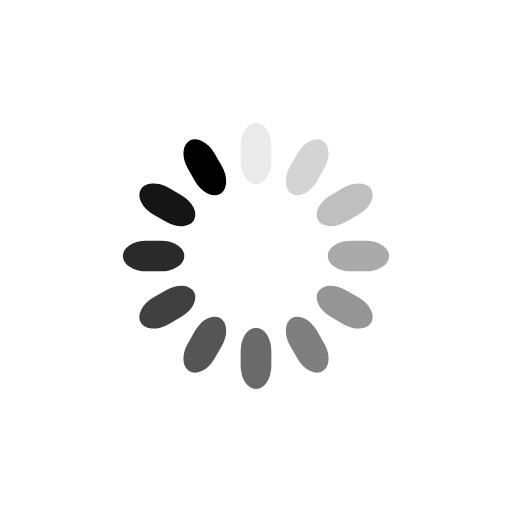
t = 0.00 s
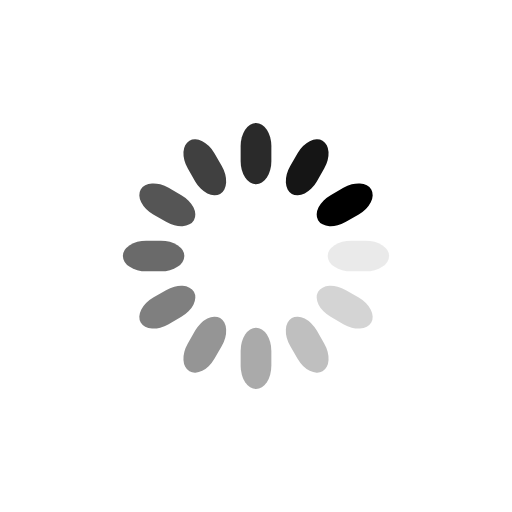
t = 0.25 s
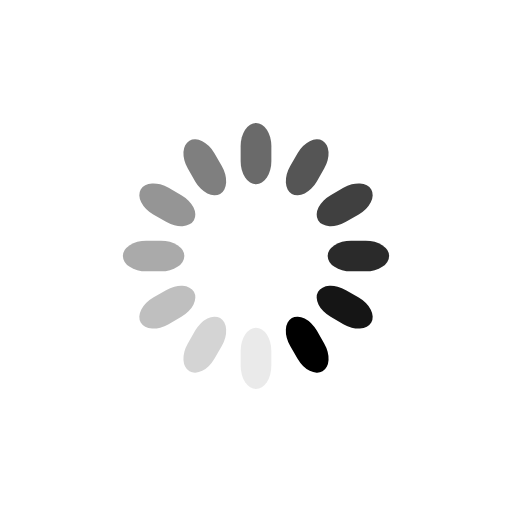
t = 0.50 s
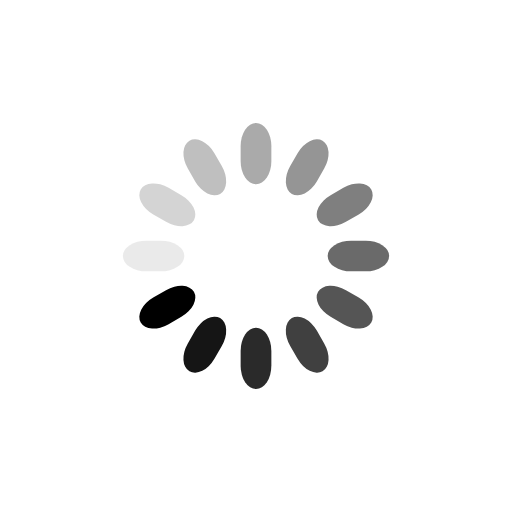
t = 0.75 s

The animated SVG that drew these frames (rendered in a browser with its animation timeline set to each time). Animation: 12 SMIL elements (animate=12); one cycle of 1.00 s, repeats indefinitely.

<?xml version="1.0" encoding="utf-8"?>
<svg xmlns="http://www.w3.org/2000/svg" xmlns:xlink="http://www.w3.org/1999/xlink" style="margin: auto; background: none; display: block; shape-rendering: auto;" width="224px" height="224px" viewBox="0 0 100 100" preserveAspectRatio="xMidYMid">
<g transform="rotate(0 50 50)">
  <rect x="47" y="24" rx="3" ry="4.5600000000000005" width="6" height="12" fill="#000000">
    <animate attributeName="opacity" values="1;0" keyTimes="0;1" dur="1s" begin="-0.9166666666666666s" repeatCount="indefinite"></animate>
  </rect>
</g><g transform="rotate(30 50 50)">
  <rect x="47" y="24" rx="3" ry="4.5600000000000005" width="6" height="12" fill="#000000">
    <animate attributeName="opacity" values="1;0" keyTimes="0;1" dur="1s" begin="-0.8333333333333334s" repeatCount="indefinite"></animate>
  </rect>
</g><g transform="rotate(60 50 50)">
  <rect x="47" y="24" rx="3" ry="4.5600000000000005" width="6" height="12" fill="#000000">
    <animate attributeName="opacity" values="1;0" keyTimes="0;1" dur="1s" begin="-0.75s" repeatCount="indefinite"></animate>
  </rect>
</g><g transform="rotate(90 50 50)">
  <rect x="47" y="24" rx="3" ry="4.5600000000000005" width="6" height="12" fill="#000000">
    <animate attributeName="opacity" values="1;0" keyTimes="0;1" dur="1s" begin="-0.6666666666666666s" repeatCount="indefinite"></animate>
  </rect>
</g><g transform="rotate(120 50 50)">
  <rect x="47" y="24" rx="3" ry="4.5600000000000005" width="6" height="12" fill="#000000">
    <animate attributeName="opacity" values="1;0" keyTimes="0;1" dur="1s" begin="-0.5833333333333334s" repeatCount="indefinite"></animate>
  </rect>
</g><g transform="rotate(150 50 50)">
  <rect x="47" y="24" rx="3" ry="4.5600000000000005" width="6" height="12" fill="#000000">
    <animate attributeName="opacity" values="1;0" keyTimes="0;1" dur="1s" begin="-0.5s" repeatCount="indefinite"></animate>
  </rect>
</g><g transform="rotate(180 50 50)">
  <rect x="47" y="24" rx="3" ry="4.5600000000000005" width="6" height="12" fill="#000000">
    <animate attributeName="opacity" values="1;0" keyTimes="0;1" dur="1s" begin="-0.4166666666666667s" repeatCount="indefinite"></animate>
  </rect>
</g><g transform="rotate(210 50 50)">
  <rect x="47" y="24" rx="3" ry="4.5600000000000005" width="6" height="12" fill="#000000">
    <animate attributeName="opacity" values="1;0" keyTimes="0;1" dur="1s" begin="-0.3333333333333333s" repeatCount="indefinite"></animate>
  </rect>
</g><g transform="rotate(240 50 50)">
  <rect x="47" y="24" rx="3" ry="4.5600000000000005" width="6" height="12" fill="#000000">
    <animate attributeName="opacity" values="1;0" keyTimes="0;1" dur="1s" begin="-0.25s" repeatCount="indefinite"></animate>
  </rect>
</g><g transform="rotate(270 50 50)">
  <rect x="47" y="24" rx="3" ry="4.5600000000000005" width="6" height="12" fill="#000000">
    <animate attributeName="opacity" values="1;0" keyTimes="0;1" dur="1s" begin="-0.16666666666666666s" repeatCount="indefinite"></animate>
  </rect>
</g><g transform="rotate(300 50 50)">
  <rect x="47" y="24" rx="3" ry="4.5600000000000005" width="6" height="12" fill="#000000">
    <animate attributeName="opacity" values="1;0" keyTimes="0;1" dur="1s" begin="-0.08333333333333333s" repeatCount="indefinite"></animate>
  </rect>
</g><g transform="rotate(330 50 50)">
  <rect x="47" y="24" rx="3" ry="4.5600000000000005" width="6" height="12" fill="#000000">
    <animate attributeName="opacity" values="1;0" keyTimes="0;1" dur="1s" begin="0s" repeatCount="indefinite"></animate>
  </rect>
</g>
<!-- [ldio] generated by https://loading.io/ --></svg>